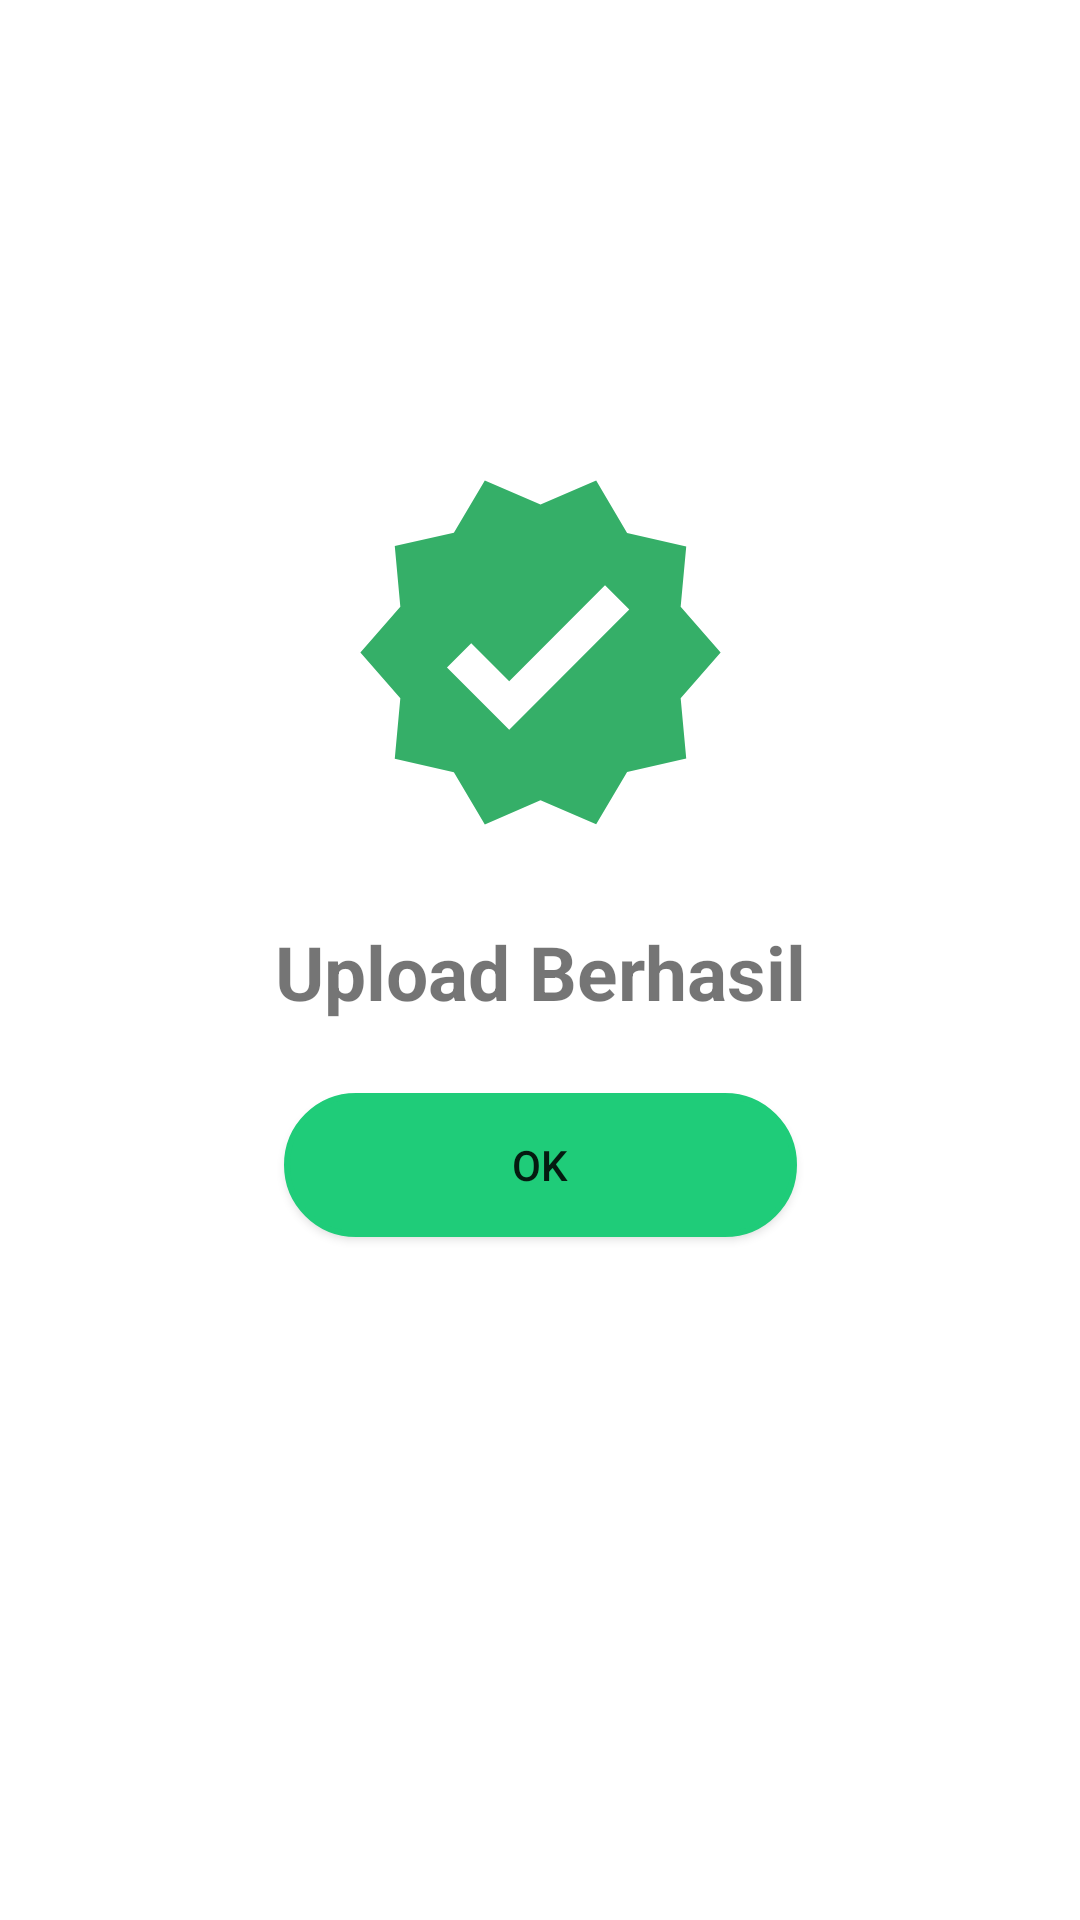

Write the Android layout XML for this screen, with the resource values it uses.
<!-- AndroidManifest.xml: application theme Theme.WasteCreative -->
<!-- res/layout/succes_state.xml -->
<?xml version="1.0" encoding="utf-8"?>
<androidx.constraintlayout.widget.ConstraintLayout xmlns:android="http://schemas.android.com/apk/res/android"
    xmlns:app="http://schemas.android.com/apk/res-auto"
    android:layout_width="match_parent"
    android:layout_height="match_parent">

    <ImageView
        android:id="@+id/verif"
        android:layout_width="173dp"
        android:layout_height="131dp"
        android:layout_marginTop="152dp"
        android:src="@drawable/ic_baseline_verified_24"
        app:layout_constraintEnd_toEndOf="parent"
        app:layout_constraintStart_toStartOf="parent"
        app:layout_constraintTop_toTopOf="parent">
    </ImageView>

    <TextView
        android:id="@+id/textView4"
        android:layout_width="wrap_content"
        android:layout_height="wrap_content"
        android:layout_marginTop="24dp"
        android:text="@string/state_verif"
        android:textSize="25sp"
        android:textStyle="bold"
        app:layout_constraintEnd_toEndOf="parent"
        app:layout_constraintStart_toStartOf="parent"
        app:layout_constraintTop_toBottomOf="@+id/verif" />

    <androidx.appcompat.widget.AppCompatButton
        android:layout_width="171dp"
        android:layout_height="48dp"
        android:layout_marginTop="72dp"
        android:text="@string/verif_button"
        android:background="@drawable/bg_button"
        app:layout_constraintBottom_toBottomOf="parent"
        app:layout_constraintEnd_toEndOf="parent"
        app:layout_constraintHorizontal_bias="0.501"
        app:layout_constraintStart_toStartOf="parent"
        app:layout_constraintTop_toBottomOf="@+id/verif"
        app:layout_constraintVertical_bias="0.04" />

</androidx.constraintlayout.widget.ConstraintLayout>
<!-- resources referenced by this layout -->
<resources>
  <!-- drawable bg_button (drawable-v24) -->
  <?xml version="1.0" encoding="utf-8"?>
  <shape xmlns:android="http://schemas.android.com/apk/res/android"
      android:shape="rectangle">
      <solid android:color="?attr/colorSecondary"
          />
      <stroke android:width="2dp" android:color="?attr/colorSecondary"/>
      <corners android:bottomRightRadius="100dp"
          android:bottomLeftRadius="100dp"
          android:topRightRadius="100dp"
          android:topLeftRadius="100dp"/>
  </shape>
  <!-- drawable ic_baseline_verified_24 (drawable) -->
  <vector android:height="24dp" android:tint="#35AF68"
      android:viewportHeight="24" android:viewportWidth="24"
      android:width="24dp" xmlns:android="http://schemas.android.com/apk/res/android">
      <path android:fillColor="@android:color/white" android:pathData="M23,12l-2.44,-2.79l0.34,-3.69l-3.61,-0.82L15.4,1.5L12,2.96L8.6,1.5L6.71,4.69L3.1,5.5L3.44,9.2L1,12l2.44,2.79l-0.34,3.7l3.61,0.82L8.6,22.5l3.4,-1.47l3.4,1.46l1.89,-3.19l3.61,-0.82l-0.34,-3.69L23,12zM10.09,16.72l-3.8,-3.81l1.48,-1.48l2.32,2.33l5.85,-5.87l1.48,1.48L10.09,16.72z"/>
  </vector>
  <string name="state_verif">Upload Berhasil</string>
  <string name="verif_button">OK</string>
  <style name="Theme.WasteCreative" parent="Theme.MaterialComponents.DayNight.DarkActionBar">
          
          <item name="colorPrimary">@color/green_500</item>
          <item name="colorPrimaryVariant">@color/green_700</item>
          <item name="colorOnPrimary">@color/white</item>
          
          <item name="colorSecondary">@color/green_500</item>
          <item name="colorSecondaryVariant">@color/red_700</item>
          <item name="colorOnSecondary">@color/white</item>
          
          <item name="android:statusBarColor" tools:targetApi="l">?attr/colorPrimaryVariant</item>
          
          <item name="textColorPrimary">@color/deep_koamaru</item>
          <item name="textColorSecondary">@color/blue_bell</item>
          <item name="outlineColor">@color/gray_500</item>
          <item name="formColor">@color/gray_200</item>
  
      </style>
  <color name="green_500">#1FCC79</color>
  <color name="green_700">#13AB62</color>
  <color name="white">#FFFFFFFF</color>
  <color name="red_700">#D75151</color>
  <color name="deep_koamaru">#2E3E5C</color>
  <color name="blue_bell">#9FA5C0</color>
  <color name="gray_500">#F4F5F7</color>
  <color name="gray_200">#D0DBEA</color>
</resources>
